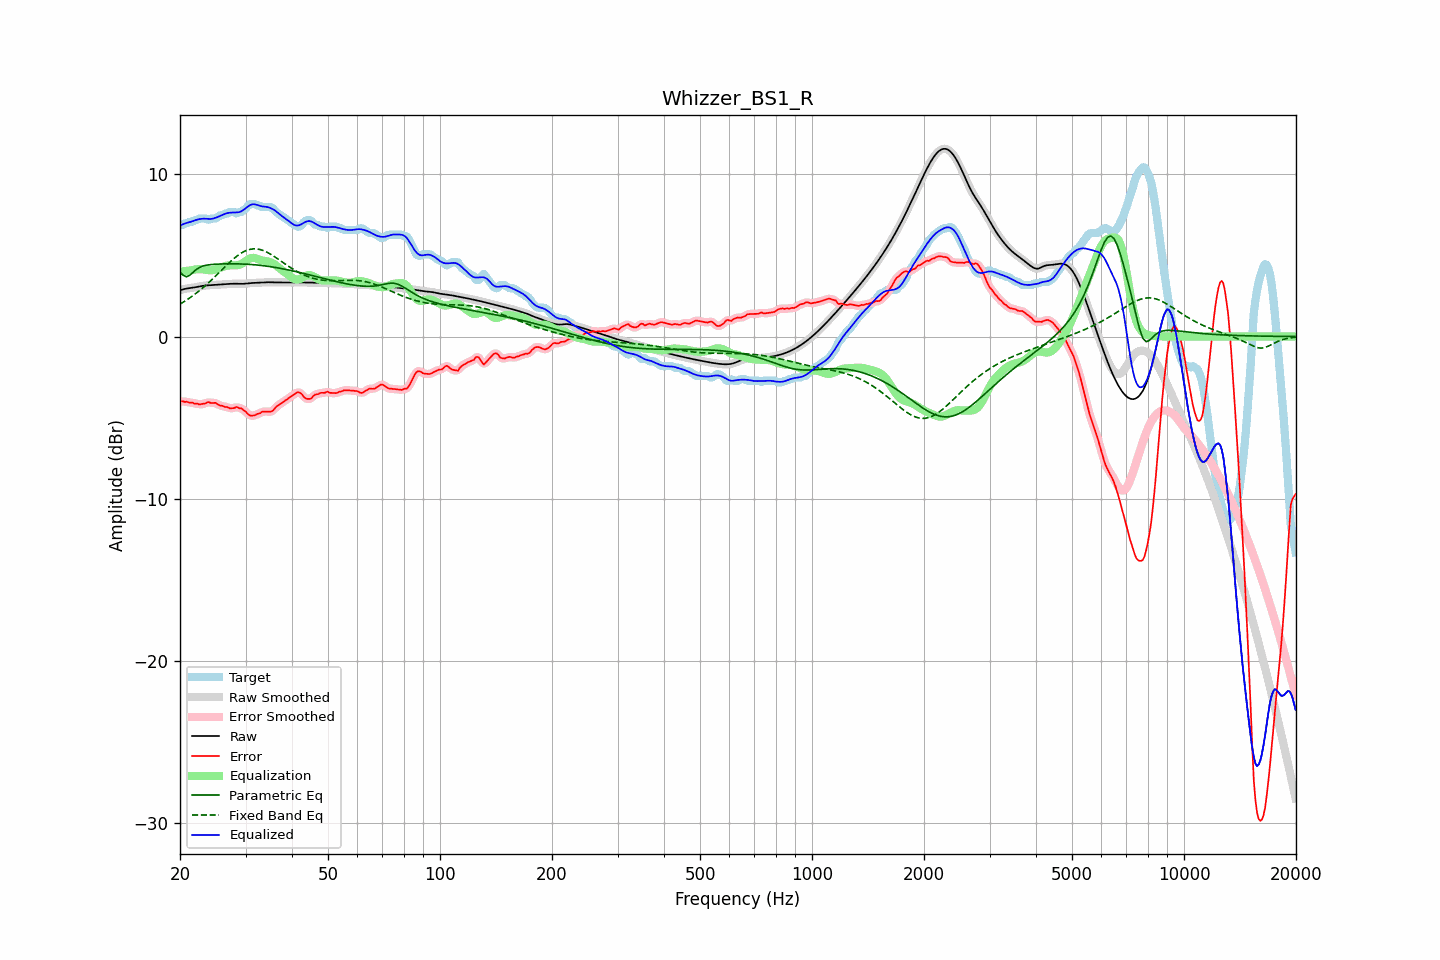

Data behind this chart, as committed beside it:
frequency, raw, error, smoothed, error_smoothed, equalization, parametric_eq, fixed_band_eq, equalized_raw, equalized_smoothed, target
20.00, 2.85, -4.02, 2.85, -4.01, 3.99, 3.97, 2.00, 6.84, 6.84, 6.87
20.20, 2.88, -3.99, 2.88, -4.01, 4.00, 3.87, 2.06, 6.89, 6.89, 6.87
20.40, 2.91, -4.00, 2.91, -4.00, 4.02, 3.77, 2.12, 6.93, 6.93, 6.91
20.61, 2.94, -4.04, 2.93, -4.01, 4.03, 3.73, 2.18, 6.97, 6.96, 6.97
20.81, 2.96, -4.02, 2.96, -4.04, 4.04, 3.69, 2.24, 7.00, 7.00, 6.97
21.02, 2.97, -4.04, 2.97, -4.05, 4.06, 3.73, 2.31, 7.03, 7.03, 7.01
21.23, 2.99, -4.09, 2.99, -4.06, 4.07, 3.77, 2.37, 7.06, 7.06, 7.07
21.44, 3.00, -4.08, 3.00, -4.09, 4.08, 3.86, 2.44, 7.08, 7.08, 7.07
21.66, 3.01, -4.08, 3.01, -4.10, 4.11, 3.95, 2.51, 7.12, 7.12, 7.09
21.87, 3.03, -4.14, 3.03, -4.11, 4.13, 4.04, 2.59, 7.15, 7.15, 7.17
22.09, 3.04, -4.13, 3.04, -4.14, 4.14, 4.12, 2.66, 7.19, 7.19, 7.17
22.31, 3.06, -4.15, 3.06, -4.16, 4.15, 4.19, 2.74, 7.22, 7.22, 7.21
22.54, 3.08, -4.19, 3.08, -4.17, 4.15, 4.25, 2.82, 7.24, 7.24, 7.27
22.76, 3.10, -4.17, 3.10, -4.17, 4.15, 4.29, 2.90, 7.25, 7.25, 7.27
22.99, 3.12, -4.15, 3.12, -4.16, 4.14, 4.34, 2.98, 7.26, 7.26, 7.27
23.22, 3.14, -4.14, 3.14, -4.14, 4.13, 4.36, 3.07, 7.27, 7.26, 7.27
23.45, 3.15, -4.13, 3.15, -4.10, 4.11, 4.39, 3.16, 7.26, 7.26, 7.27
23.69, 3.15, -4.06, 3.15, -4.08, 4.10, 4.41, 3.25, 7.25, 7.25, 7.21
23.92, 3.16, -4.04, 3.16, -4.07, 4.08, 4.42, 3.34, 7.25, 7.25, 7.21
24.16, 3.17, -4.10, 3.17, -4.08, 4.08, 4.43, 3.43, 7.25, 7.25, 7.26
24.40, 3.17, -4.10, 3.17, -4.09, 4.09, 4.44, 3.52, 7.26, 7.26, 7.27
24.65, 3.18, -4.10, 3.18, -4.10, 4.10, 4.45, 3.62, 7.28, 7.28, 7.27
24.89, 3.18, -4.09, 3.18, -4.11, 4.13, 4.46, 3.71, 7.31, 7.31, 7.27
25.14, 3.19, -4.14, 3.19, -4.15, 4.16, 4.46, 3.81, 7.35, 7.35, 7.34
25.39, 3.20, -4.21, 3.20, -4.20, 4.19, 4.47, 3.91, 7.39, 7.39, 7.41
25.65, 3.21, -4.27, 3.21, -4.25, 4.23, 4.47, 4.01, 7.43, 7.43, 7.47
25.91, 3.21, -4.26, 3.21, -4.28, 4.27, 4.47, 4.10, 7.48, 7.48, 7.47
26.16, 3.22, -4.30, 3.22, -4.30, 4.30, 4.48, 4.20, 7.52, 7.52, 7.52
26.43, 3.23, -4.35, 3.23, -4.32, 4.34, 4.48, 4.30, 7.56, 7.56, 7.57
26.69, 3.23, -4.34, 3.23, -4.36, 4.36, 4.48, 4.40, 7.60, 7.60, 7.57
26.96, 3.24, -4.37, 3.24, -4.39, 4.38, 4.48, 4.49, 7.62, 7.62, 7.61
27.23, 3.25, -4.43, 3.25, -4.41, 4.39, 4.48, 4.58, 7.63, 7.63, 7.67
27.50, 3.25, -4.42, 3.25, -4.43, 4.39, 4.48, 4.68, 7.64, 7.64, 7.67
27.77, 3.26, -4.42, 3.26, -4.41, 4.39, 4.48, 4.76, 7.64, 7.64, 7.67
28.05, 3.26, -4.40, 3.26, -4.38, 4.39, 4.48, 4.85, 7.65, 7.64, 7.66
28.33, 3.26, -4.34, 3.26, -4.37, 4.39, 4.48, 4.93, 7.65, 7.65, 7.59
28.62, 3.25, -4.38, 3.25, -4.37, 4.40, 4.48, 5.00, 7.65, 7.65, 7.63
28.90, 3.25, -4.42, 3.25, -4.40, 4.43, 4.48, 5.07, 7.68, 7.68, 7.67
29.19, 3.25, -4.43, 3.25, -4.45, 4.47, 4.47, 5.14, 7.72, 7.71, 7.67
29.48, 3.25, -4.50, 3.25, -4.49, 4.52, 4.47, 5.19, 7.77, 7.77, 7.75
29.78, 3.25, -4.56, 3.25, -4.56, 4.59, 4.47, 5.25, 7.85, 7.85, 7.82
30.08, 3.26, -4.64, 3.26, -4.66, 4.66, 4.46, 5.29, 7.92, 7.92, 7.90
30.38, 3.27, -4.75, 3.27, -4.75, 4.73, 4.45, 5.33, 8.00, 8.00, 8.02
30.68, 3.28, -4.84, 3.28, -4.83, 4.79, 4.45, 5.36, 8.07, 8.07, 8.12
30.99, 3.29, -4.88, 3.29, -4.87, 4.83, 4.44, 5.38, 8.12, 8.12, 8.17
31.30, 3.30, -4.87, 3.30, -4.88, 4.85, 4.43, 5.40, 8.15, 8.15, 8.17
31.61, 3.31, -4.87, 3.31, -4.86, 4.85, 4.43, 5.41, 8.16, 8.16, 8.17
31.93, 3.31, -4.84, 3.31, -4.83, 4.83, 4.42, 5.40, 8.14, 8.14, 8.15
32.24, 3.31, -4.77, 3.31, -4.80, 4.80, 4.41, 5.40, 8.11, 8.11, 8.09
32.57, 3.32, -4.76, 3.32, -4.75, 4.76, 4.40, 5.38, 8.08, 8.08, 8.07
32.89, 3.32, -4.73, 3.32, -4.70, 4.72, 4.39, 5.36, 8.05, 8.05, 8.05
33.22, 3.33, -4.64, 3.33, -4.67, 4.69, 4.38, 5.33, 8.02, 8.02, 7.97
33.55, 3.34, -4.63, 3.34, -4.64, 4.67, 4.36, 5.29, 8.01, 8.01, 7.97
33.89, 3.35, -4.63, 3.35, -4.62, 4.66, 4.35, 5.25, 8.00, 8.00, 7.97
34.23, 3.35, -4.63, 3.35, -4.63, 4.64, 4.34, 5.20, 7.99, 7.99, 7.97
34.57, 3.35, -4.63, 3.35, -4.63, 4.62, 4.32, 5.15, 7.97, 7.97, 7.97
34.92, 3.34, -4.63, 3.34, -4.63, 4.59, 4.31, 5.10, 7.93, 7.93, 7.97
35.27, 3.34, -4.62, 3.34, -4.61, 4.55, 4.29, 5.04, 7.89, 7.89, 7.96
35.62, 3.34, -4.55, 3.34, -4.53, 4.50, 4.28, 4.97, 7.84, 7.84, 7.89
35.97, 3.34, -4.43, 3.34, -4.44, 4.44, 4.26, 4.91, 7.77, 7.77, 7.76
... 635 more rows
